4-way image classification set "split_dataset" from GitHub (savindu777/Eye-Disease-Detection-system); label vocabulary: cataract, conjunctivitis, normal, pterygium.

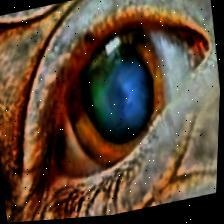
Label: cataract

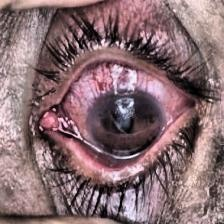
Label: conjunctivitis

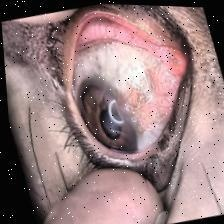
Label: pterygium

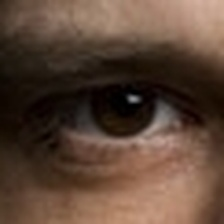
Label: normal

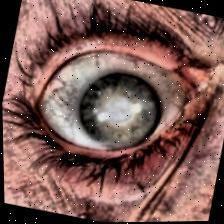
Label: cataract

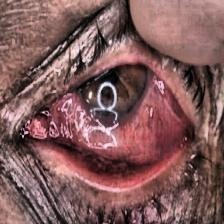
Label: conjunctivitis
